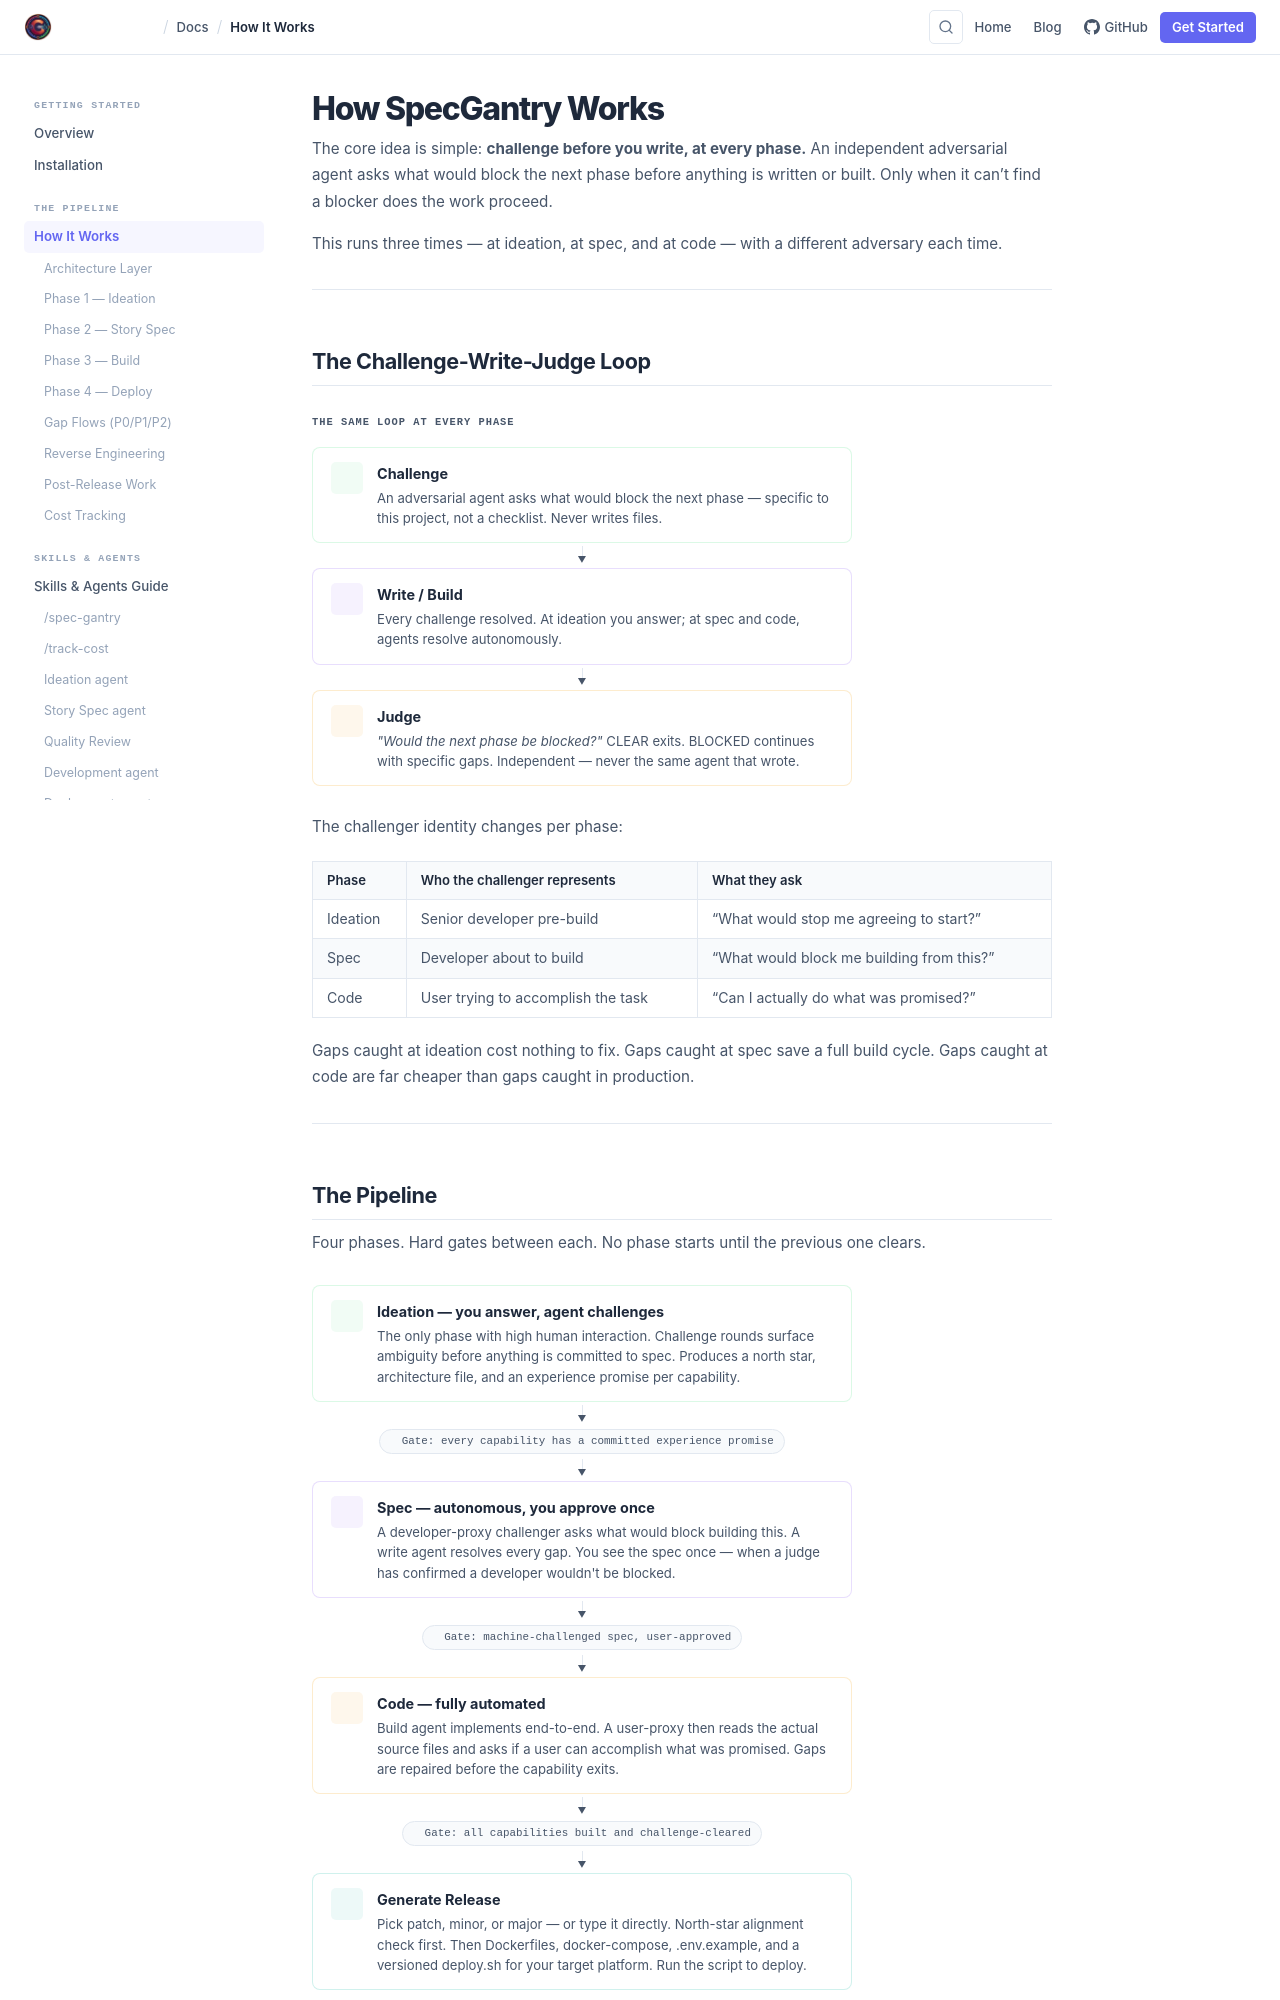

repository: specgantry/specgantry.github.io · page: docs/how-it-works/index.html · generator: jekyll

---
layout: docs
title: How It Works
description: The Challenge-Write-Judge loop — why adversarial challenge at every phase produces better outcomes than speed-first AI development.
permalink: /docs/how-it-works/
prev_page: "Getting Started"
prev_page_url: "/docs/getting-started"
next_page: "Skills & Agents"
next_page_url: "/docs/skills"
---

# How SpecGantry Works

The core idea is simple: **challenge before you write, at every phase.** An independent adversarial agent asks what would block the next phase before anything is written or built. Only when it can't find a blocker does the work proceed.

This runs three times — at ideation, at spec, and at code — with a different adversary each time.

---

## The Challenge-Write-Judge Loop

<div class="dg-wrap">
<div class="dg-diagram-title">The same loop at every phase</div>
<div class="dg-flow">

  <div class="dg-flow-node dg-ideation">
    <div class="dg-flow-node-icon"><i class="bi bi-shield-exclamation"></i></div>
    <div class="dg-flow-node-body">
      <div class="dg-flow-node-title">Challenge</div>
      <div class="dg-flow-node-desc">An adversarial agent asks what would block the next phase — specific to this project, not a checklist. Never writes files.</div>
    </div>
  </div>

  <div class="dg-flow-arrow"><div class="dg-flow-arrow-line"></div><div class="dg-flow-arrow-head">▼</div></div>

  <div class="dg-flow-node dg-spec">
    <div class="dg-flow-node-icon"><i class="bi bi-pencil-square"></i></div>
    <div class="dg-flow-node-body">
      <div class="dg-flow-node-title">Write / Build</div>
      <div class="dg-flow-node-desc">Every challenge resolved. At ideation you answer; at spec and code, agents resolve autonomously.</div>
    </div>
  </div>

  <div class="dg-flow-arrow"><div class="dg-flow-arrow-line"></div><div class="dg-flow-arrow-head">▼</div></div>

  <div class="dg-flow-node dg-build">
    <div class="dg-flow-node-icon"><i class="bi bi-patch-check"></i></div>
    <div class="dg-flow-node-body">
      <div class="dg-flow-node-title">Judge</div>
      <div class="dg-flow-node-desc"><em>"Would the next phase be blocked?"</em> CLEAR exits. BLOCKED continues with specific gaps. Independent — never the same agent that wrote.</div>
    </div>
  </div>

</div>
</div>

The challenger identity changes per phase:

| Phase | Who the challenger represents | What they ask |
|---|---|---|
| Ideation | Senior developer pre-build | "What would stop me agreeing to start?" |
| Spec | Developer about to build | "What would block me building from this?" |
| Code | User trying to accomplish the task | "Can I actually do what was promised?" |

Gaps caught at ideation cost nothing to fix. Gaps caught at spec save a full build cycle. Gaps caught at code are far cheaper than gaps caught in production.

---
